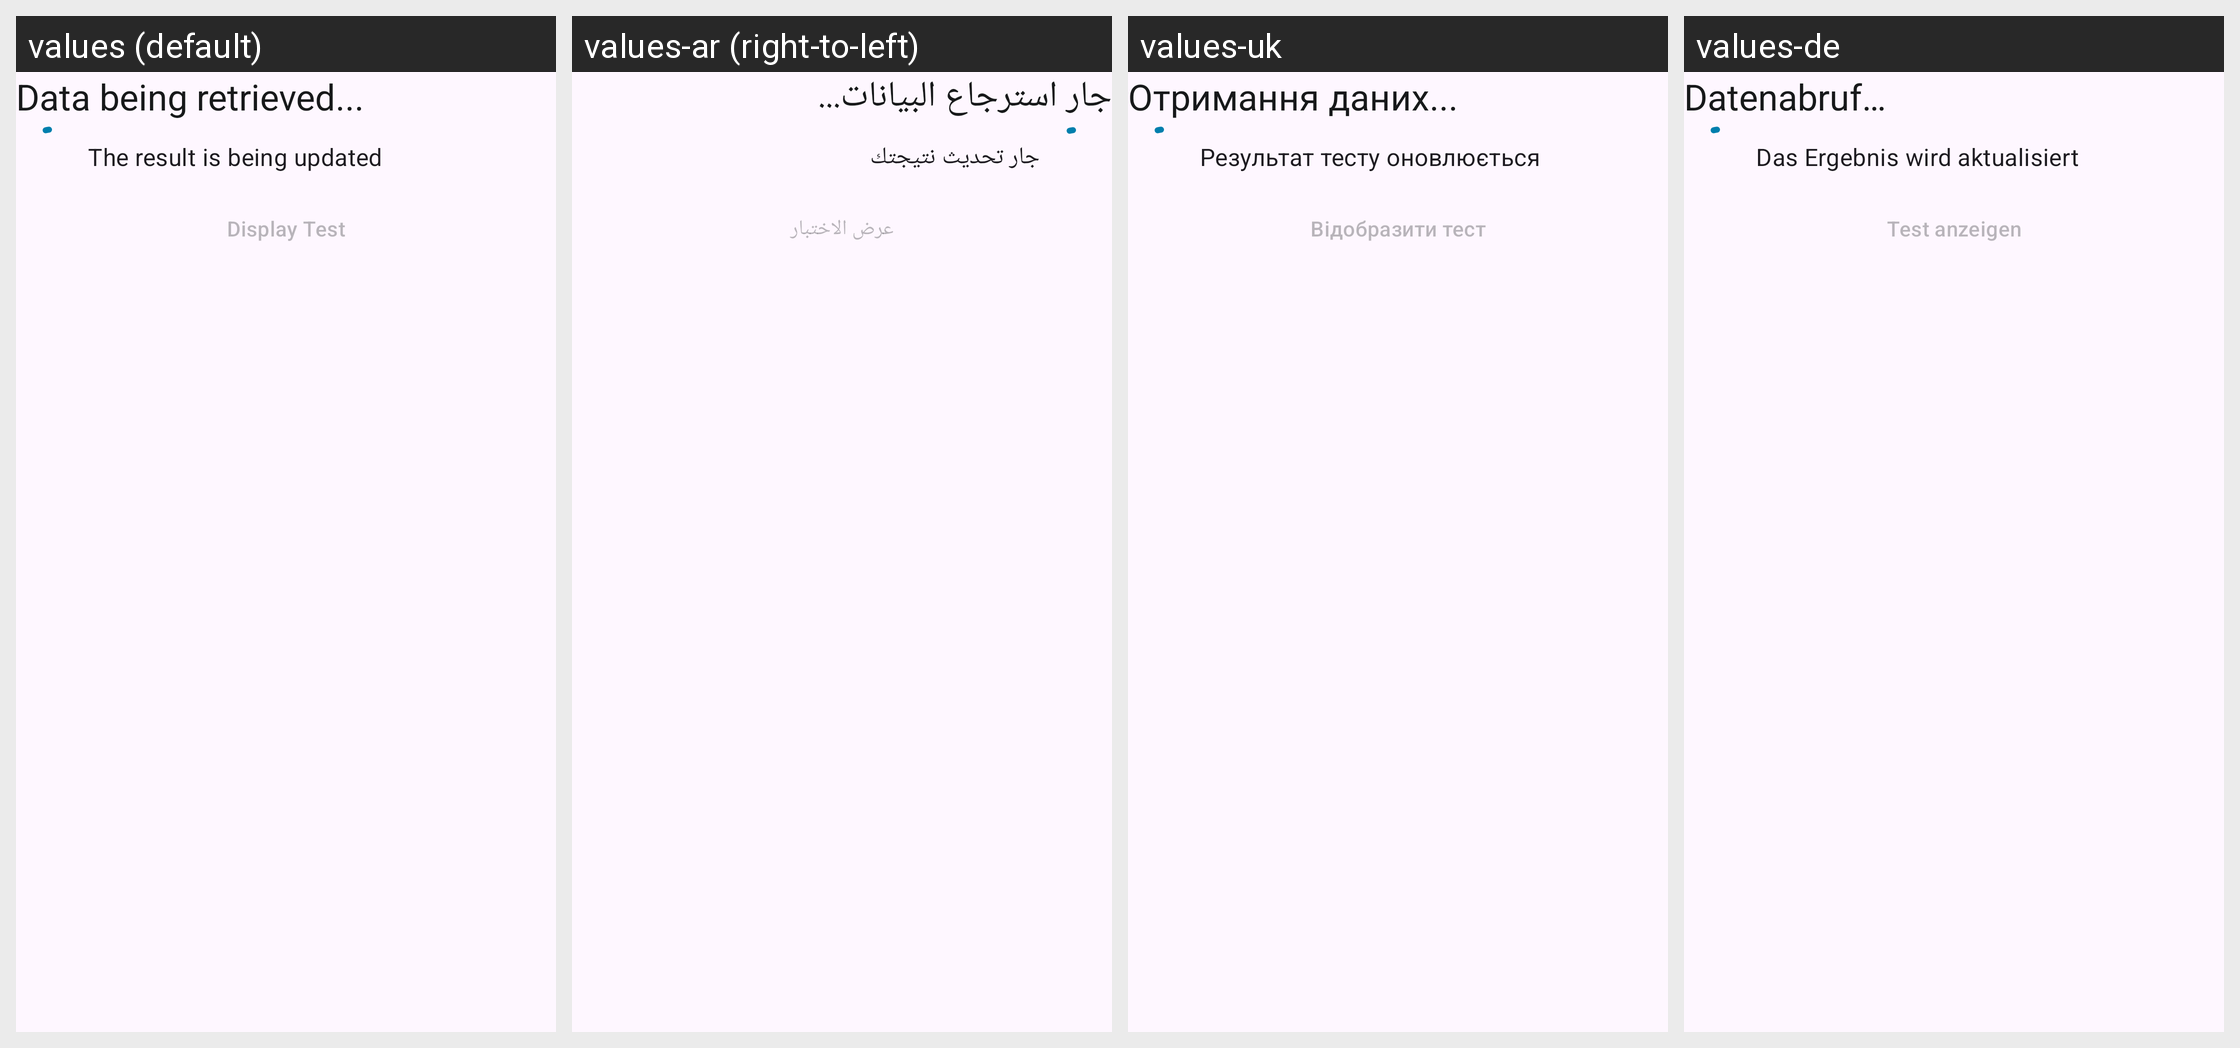

The same Android screen rendered under several of its app's locales, left to right. List the strings drawn on it with the default value and each locale's translation.
Android screen res/layout/home_submission_status_card_fetching.xml rendered under 4 locales, left to right: values (default), values-ar (right-to-left), values-uk, values-de. Device: Nexus 5 (rendered at 1080×1920; each locale shown at half size, 540×960, under a caption strip naming it); theme AppTheme.
Other locales in the repository, not shown: values-bg, values-en, values-pl, values-pt, values-ro, values-ru, values-tr.
Strings drawn on this screen, with the default value and each locale's value (text and hints the layout hard-codes, and strings that could not be matched under every locale, appear in the picture but are not listed):

submission_status_card_title_fetching
  values: Data being retrieved...
  values-ar: جار استرجاع البيانات...
  values-uk: Отримання даних...
  values-de: Datenabruf…

submission_status_card_body_fetching
  values: The result is being updated
  values-ar: جار تحديث نتيجتك
  values-uk: Результат тесту оновлюється
  values-de: Das Ergebnis wird aktualisiert

submission_status_card_button_show_results
  values: Display Test
  values-ar: عرض الاختبار
  values-uk: Відобразити тест
  values-de: Test anzeigen
